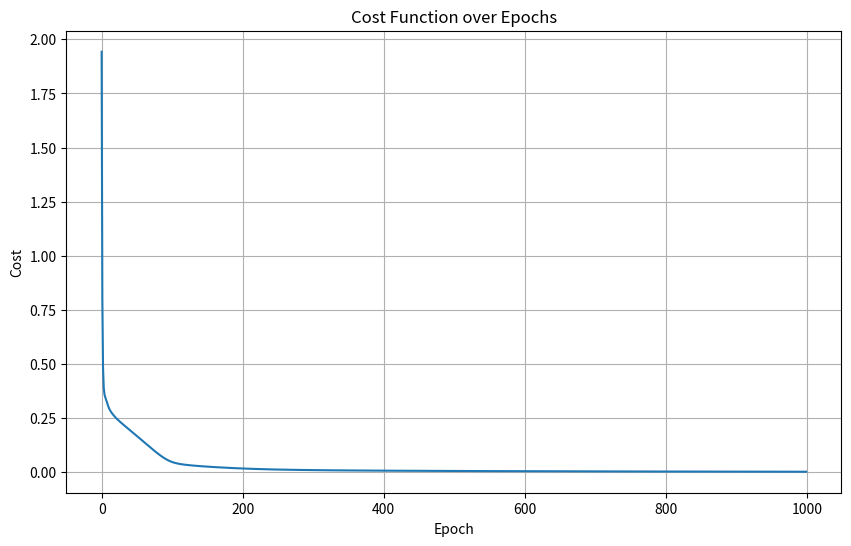
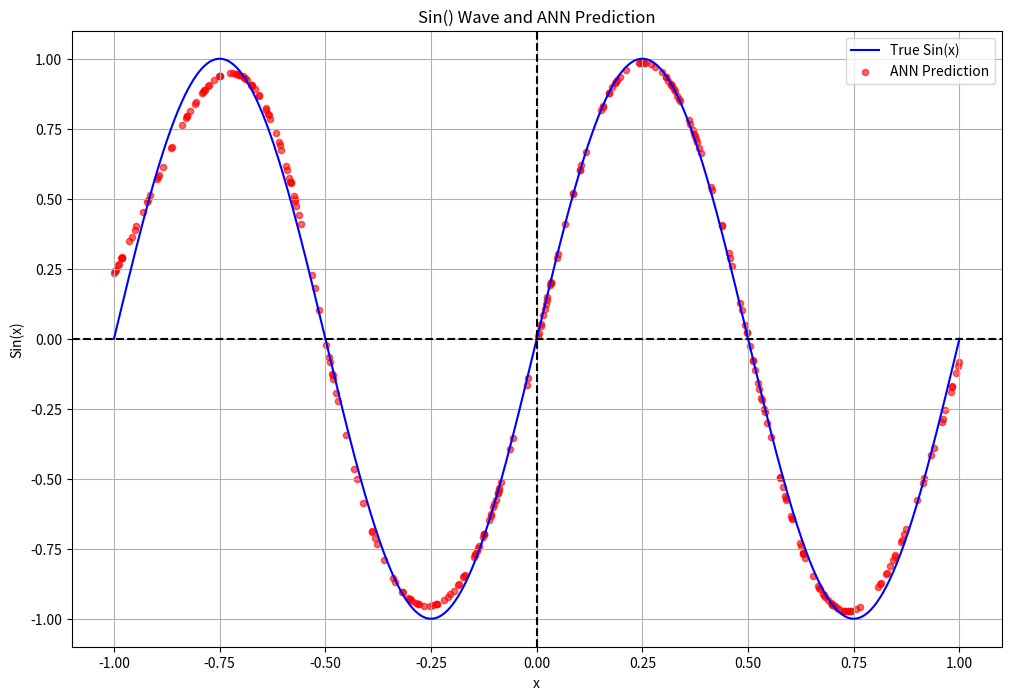

These figures' Python source, in order:
import math

import matplotlib
import matplotlib.pyplot as plt

matplotlib.use("Agg")  # Use non-interactive backend
import numpy as np

EPOCHS = 1000

INPUT_SIZE = 1000
VALIDATION_SIZE = 300
TESTING_SIZE = 100

NORMALIZE_TO = 1

ANN_MODEL = [1, 10, 10, 10, 1]
BATCH_SIZE = 100  # Full batch is 1000
ACTIVATION_FUNCTION = "tanh"
COST_FUNCTION = "MSE"

LEARNING_RATE = 0.01


# plotting


def Cal_Activation_func(X, func):
    if func == "logistic":
        return 1 / (1 + np.exp(-X))
    elif func == "tanh":
        return np.tanh(X)
    elif func == "relu":
        return X * (X > 0)
    elif func == "linear":
        return X


def Dif_Activation(X, func):
    if func == "logistic":
        return X * (1 - X)
    elif func == "tanh":
        return 1 - np.square(X)
    elif func == "relu":
        return (X > 0).astype(float)
    elif func == "linear":
        return np.ones_like(X)


def Cost_func(X, Y, func):

    if func == "MSE":
        return np.mean((X - Y) ** 2)


class NeuralNetwork:
    def __init__(self, architecture):
        self.architecture = architecture
        self.num_layers = len(architecture)
        self.weights = []
        self.biases = []

        for i in range(0, self.num_layers - 1):
            self.weights.append(
                np.random.randn(self.architecture[i + 1], self.architecture[i])
            )
            self.biases.append(np.random.rand(self.architecture[i + 1], 1))

    def forward_prop(self, X, Activation_func):

        X = X.reshape(-1, 1)
        self.activation = [X]

        for i in range(self.num_layers - 2):  # Use activation for hidden layers
            v = np.dot(self.weights[i], self.activation[-1].T).T + self.biases[i].T
            activation = Cal_Activation_func(v, Activation_func)

            self.activation.append(activation)

        # Linear activation for output layer
        v = np.dot(self.weights[-1], self.activation[-1].T).T + self.biases[-1].T
        self.activation.append(v)  # Linear activation for output

        return self.activation[-1]

    def backward_prop(self, Y, Activation_func):

        Y = Y.reshape(-1, 1)  # Ensure Y is (batch_size, 1)
        P = self.activation[-1]
        self.delta = []

        # Output layer
        delta_output = (Y - P) * Dif_Activation(self.activation[-1], "linear")
        # Assuming linear output activation
        self.delta.append(delta_output)

        # Update weights and biases for the last layer
        self.weights[-1] += (
            LEARNING_RATE * np.dot(delta_output.T, self.activation[-2]) / BATCH_SIZE
        )
        self.biases[-1] += (
            LEARNING_RATE * np.mean(delta_output, axis=0, keepdims=True).T
        )

        # Hidden layers
        for i in range(self.num_layers - 2, 0, -1):
            delta = np.dot(delta_output, self.weights[i]) * Dif_Activation(
                self.activation[i], Activation_func
            )
            self.delta.append(delta)

            # Update weights and biases
            self.weights[i - 1] += (
                LEARNING_RATE * np.dot(delta.T, self.activation[i - 1]) / BATCH_SIZE
            )
            self.biases[i - 1] += (
                LEARNING_RATE * np.mean(delta, axis=0, keepdims=True).T
            )

            delta_output = delta  # For the next iteration

        # Reverse the delta list so it's in forward order
        self.delta = self.delta[::-1]


def main():

    # Initialization of the input, output and validation array
    # b1
    X_input = np.zeros(INPUT_SIZE)
    Y_output = np.zeros(INPUT_SIZE)

    SPLIT_INPUT = (4 * math.pi) / 999
    for i in range(INPUT_SIZE):
        X_input[i] = (-2 * math.pi) + (i * SPLIT_INPUT)
        Y_output[i] = math.sin(X_input[i])

    # b2
    VALIDATION_set = np.random.uniform(
        low=(-2 * math.pi), high=(2 * math.pi), size=VALIDATION_SIZE
    )

    # Normalization
    X_input = (NORMALIZE_TO - (-NORMALIZE_TO)) * (
        (X_input - np.min(X_input)) / (np.max(X_input) - np.min(X_input))
    ) + (-NORMALIZE_TO)

    Y_output_min = np.min(Y_output)
    Y_output_max = np.max(Y_output)
    Y_output = (NORMALIZE_TO - (-NORMALIZE_TO)) * (
        (Y_output - Y_output_min) / (Y_output_max - Y_output_min)
    ) + (-NORMALIZE_TO)

    ann = NeuralNetwork(ANN_MODEL)

    costs = []  # List to store cost values

    # Batch
    for i in range(EPOCHS):
        for j in range(0, INPUT_SIZE, BATCH_SIZE):
            end = min(j + BATCH_SIZE, INPUT_SIZE)
            # Forward Propagation
            ann.forward_prop(X_input[j:end], ACTIVATION_FUNCTION)

            # Backward Propagation
            ann.backward_prop(Y_output[j:end], ACTIVATION_FUNCTION)

        # Calculate and store cost for the entire epoch
        forward = ann.forward_prop(X_input, ACTIVATION_FUNCTION)
        epoch_cost = Cost_func(forward, Y_output.reshape(-1, 1), COST_FUNCTION)
        costs.append(epoch_cost)

        if i % 10 == 0:  # Print every 10 epochs
            print(f"EPOCH {i}, Cost function = {epoch_cost}")

    # Plotting
    plt.figure(figsize=(10, 6))
    plt.plot(range(EPOCHS), costs)
    plt.title("Cost Function over Epochs")
    plt.xlabel("Epoch")
    plt.ylabel("Cost")
    plt.grid(True)

    # Save the plot
    plt.savefig("cost_over_epochs.png")
    print("Plot saved as 'cost_over_epochs.png'")

    VALIDATION_set_normalized = (NORMALIZE_TO - (-NORMALIZE_TO)) * (
        (VALIDATION_set - np.min(VALIDATION_set))
        / (np.max(VALIDATION_set) - np.min(VALIDATION_set))
    ) + (-NORMALIZE_TO)

    # Forward pass for validation set
    val_forward = ann.forward_prop(VALIDATION_set_normalized, ACTIVATION_FUNCTION)

    # Denormalize the validation set input
    VALIDATION_set_denorm = (VALIDATION_set_normalized - (-NORMALIZE_TO)) * (
        np.max(X_input) - np.min(X_input)
    ) / (2 * NORMALIZE_TO) + np.min(X_input)

    # Denormalize the validation set predictions
    val_forward_denorm = (val_forward - (-NORMALIZE_TO)) * (
        Y_output_max - Y_output_min
    ) / (2 * NORMALIZE_TO) + Y_output_min

    # Sort validation set for proper line plot
    sort_indices = np.argsort(VALIDATION_set_denorm.flatten())
    VALIDATION_set_denorm = VALIDATION_set_denorm.flatten()[sort_indices]
    val_forward_denorm = val_forward_denorm.flatten()[sort_indices]

    plt.figure(figsize=(12, 8))

    # Plot original sin wave
    plt.plot(X_input, Y_output, label="True Sin(x)", color="blue")

    # Plot validation set prediction
    plt.scatter(
        VALIDATION_set_denorm,
        val_forward_denorm,
        color="red",
        s=20,
        alpha=0.6,
        label="ANN Prediction",
    )

    plt.title("Sin() Wave and ANN Prediction")
    plt.xlabel("x")
    plt.ylabel("Sin(x)")
    plt.grid(True)
    plt.axhline(y=0, color="k", linestyle="--")
    plt.axvline(x=0, color="k", linestyle="--")
    plt.legend()

    plt.savefig("sin_wave_with_prediction.png")
    print("Plot saved as 'sin_wave_with_prediction.png'")


if __name__ == "__main__":
    main()
